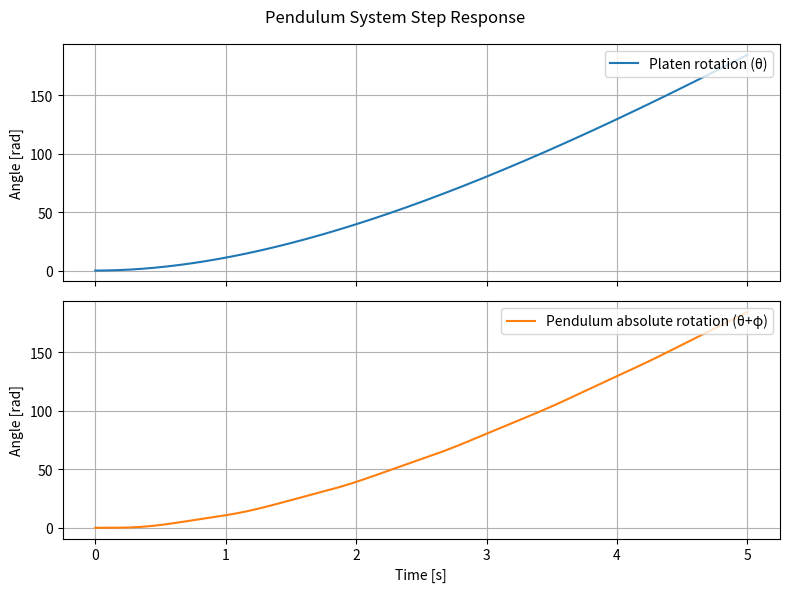

Python code for this plot:
#!/usr/bin/env python3
import numpy as np
import matplotlib.pyplot as plt
from scipy.signal import StateSpace, lsim

# --- numeric system matrices (from previous derivation) ---
A = np.array([
    [0, 0, 1, 0],
    [0, 0, 0, 1],
    [0, 0.22472748, -0.365, 0.00118],
    [0, -65.56623996, 0.365, -0.34427549]
])
B = np.array([[0], [0], [25], [-25]])
C = np.array([
    [1, 0, 0, 0],     # platen rotation angle θ
    [1, 1, 0, 0]      # pendulum absolute angle θ+φ
])
D = np.zeros((2,1))

# --- simulate system dynamics ---
sys = StateSpace(A, B, C, D)
t = np.linspace(0, 5, 2000)
u = np.ones_like(t)  # step torque input (1 N·m)

tout, y, x = lsim(sys, u, t)

theta = y[:,0]
pendulum = y[:,1]

# --- plot ---
fig, (ax1, ax2) = plt.subplots(2, 1, sharex=True, figsize=(8,6))
ax1.plot(tout, theta, label='Platen rotation (θ)', color='tab:blue')
ax1.set_ylabel('Angle [rad]')
ax1.legend(loc='upper right')
ax1.grid(True)

ax2.plot(tout, pendulum, label='Pendulum absolute rotation (θ+φ)', color='tab:orange')
ax2.set_xlabel('Time [s]')
ax2.set_ylabel('Angle [rad]')
ax2.legend(loc='upper right')
ax2.grid(True)

fig.suptitle('Pendulum System Step Response')
plt.tight_layout()
plt.show()
